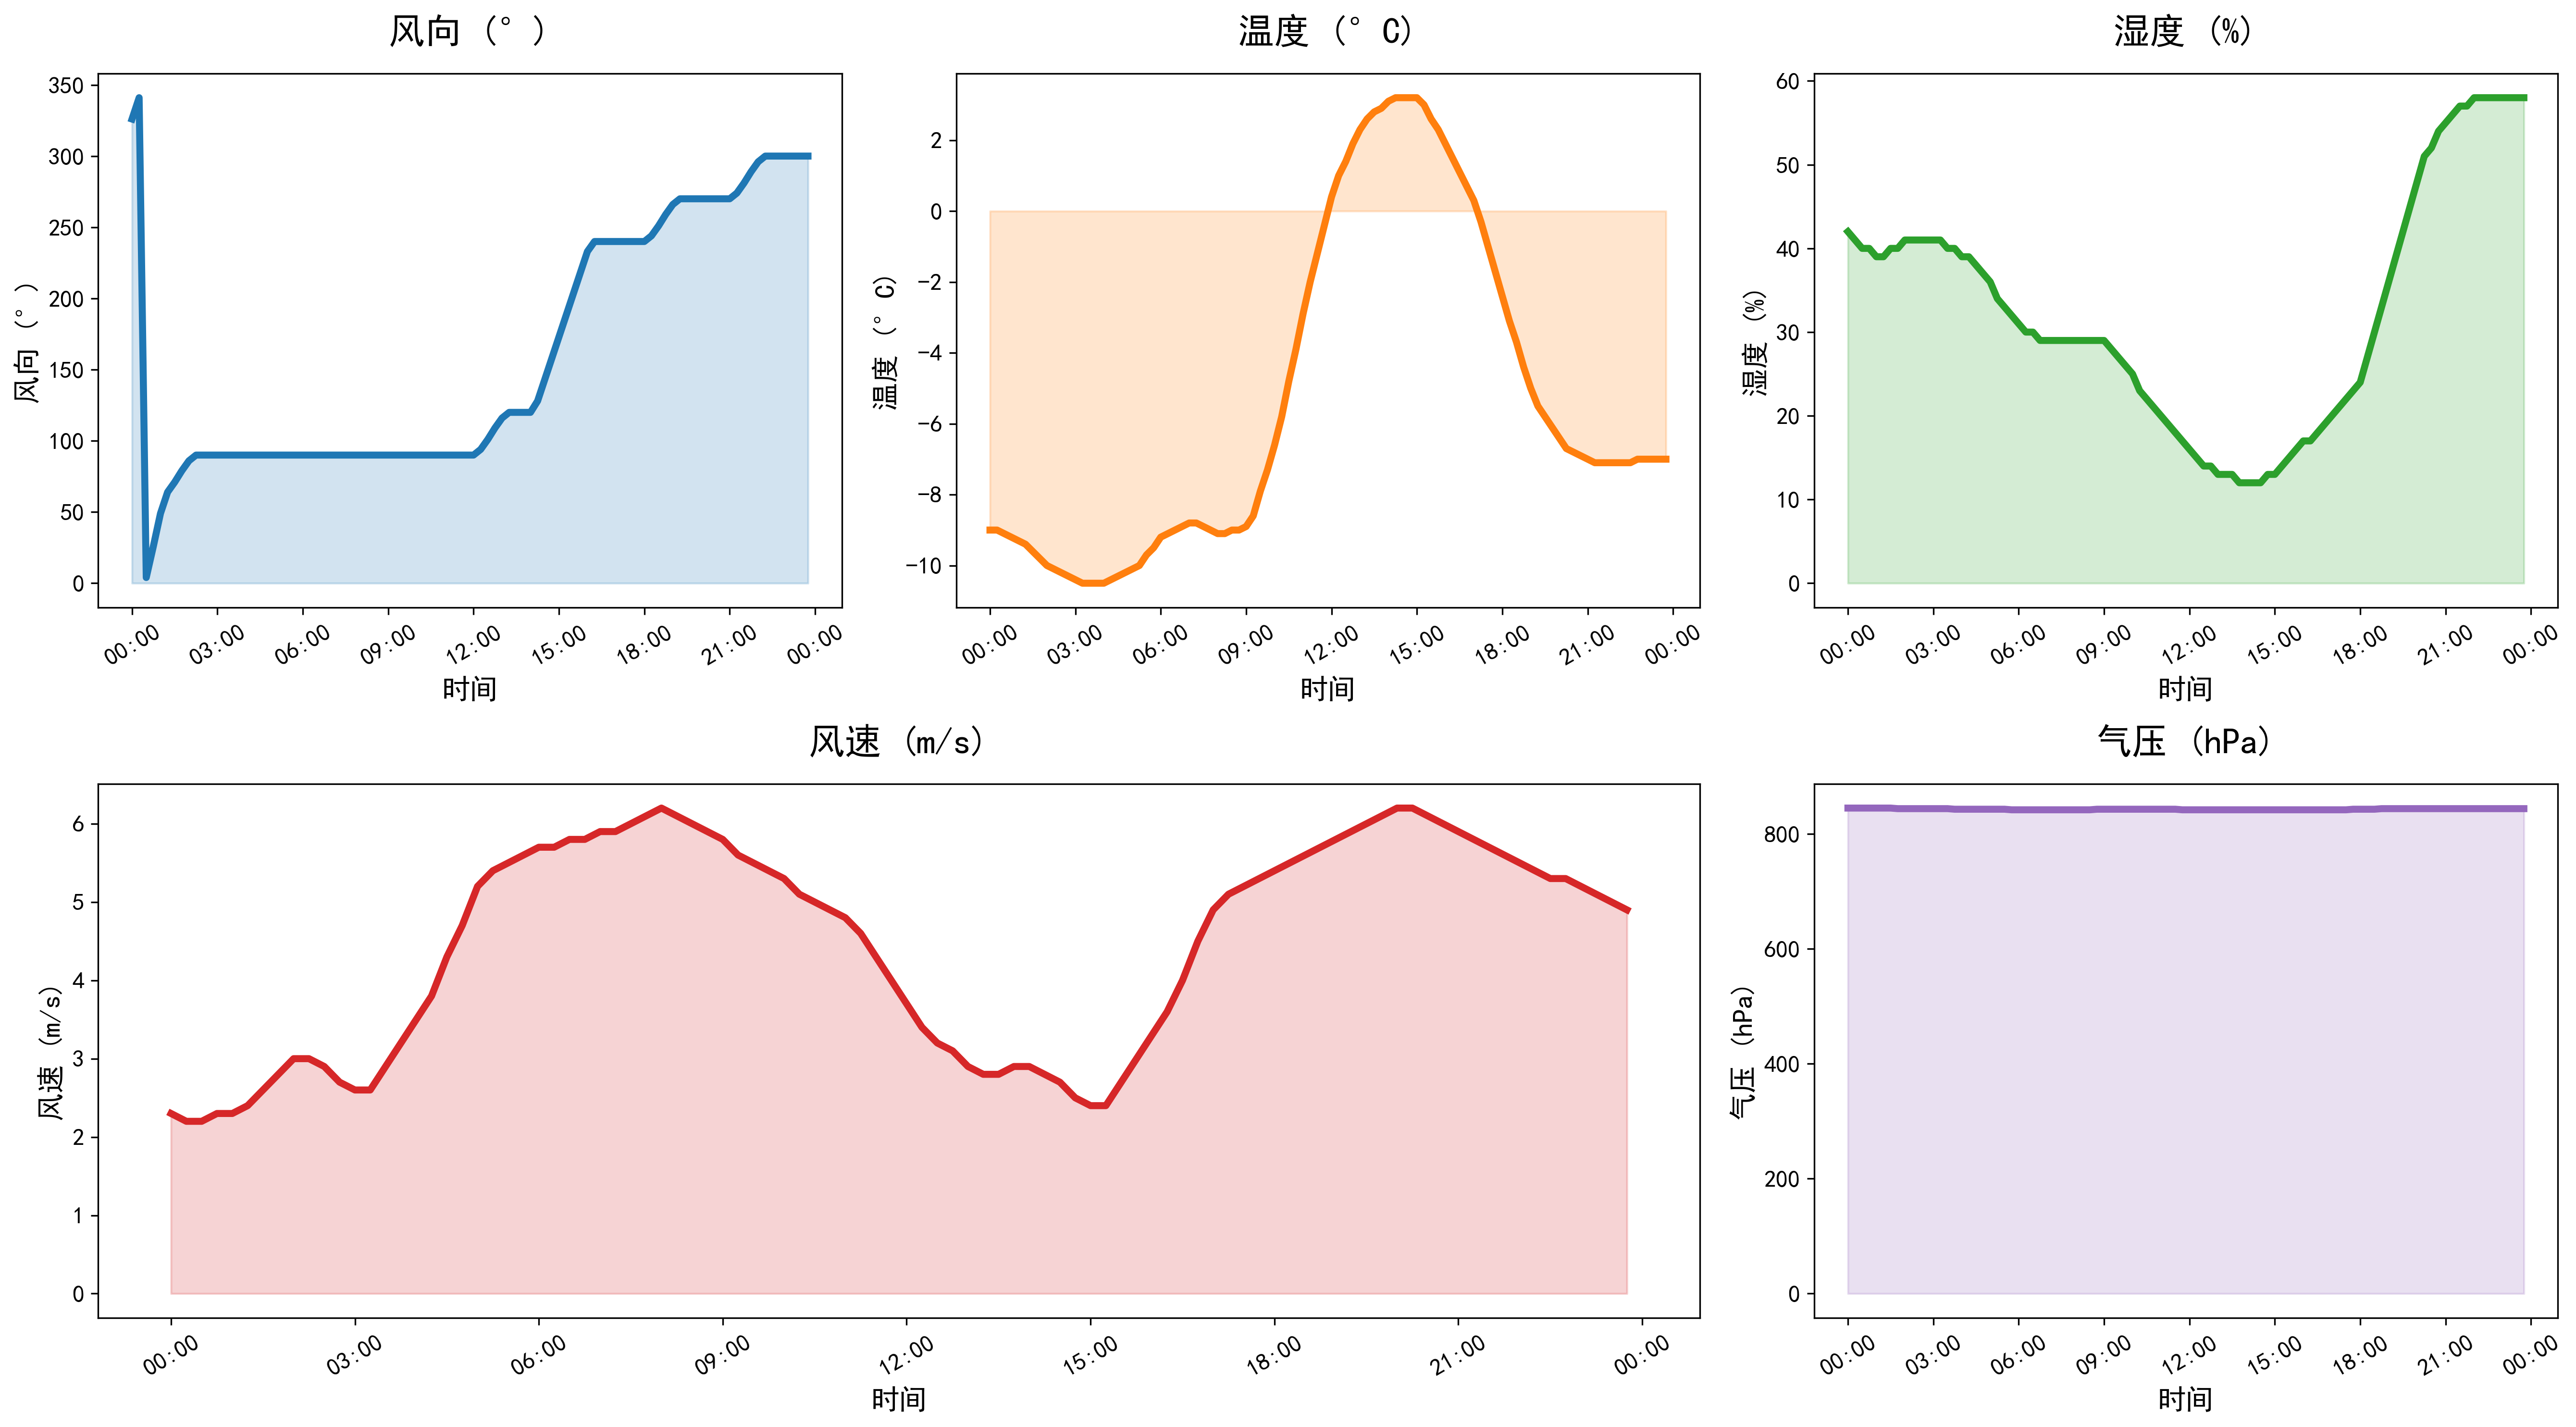

The table this chart was drawn from, first rows:
DATATIME, WINDSPEED, PREPOWER, WINDDIRECTION, TEMPERATURE, HUMIDITY, PRESSURE
2021-12-02 00:00:00, 2.3, 1451, 326, -9.0, 42, 845
2021-12-02 00:15:00, 2.2, 1510, 341, -9.0, 41, 845
2021-12-02 00:30:00, 2.2, 1581, 4, -9.1, 40, 845
2021-12-02 00:45:00, 2.3, 1651, 26, -9.2, 40, 845
2021-12-02 01:00:00, 2.3, 1721, 49, -9.3, 39, 845
2021-12-02 01:15:00, 2.4, 1907, 64, -9.4, 39, 845
2021-12-02 01:30:00, 2.6, 2207, 71, -9.6, 40, 845
2021-12-02 01:45:00, 2.8, 2507, 79, -9.8, 40, 844
2021-12-02 02:00:00, 3.0, 2808, 86, -10.0, 41, 844
2021-12-02 02:15:00, 3.0, 2989, 90, -10.1, 41, 844
2021-12-02 02:30:00, 2.9, 3050, 90, -10.2, 41, 844
2021-12-02 02:45:00, 2.7, 3112, 90, -10.3, 41, 844
2021-12-02 03:00:00, 2.6, 3173, 90, -10.4, 41, 844
2021-12-02 03:15:00, 2.6, 3356, 90, -10.5, 41, 844
2021-12-02 03:30:00, 2.9, 3659, 90, -10.5, 40, 844
2021-12-02 03:45:00, 3.2, 3962, 90, -10.5, 40, 843
2021-12-02 04:00:00, 3.5, 4265, 90, -10.5, 39, 843
2021-12-02 04:15:00, 3.8, 4719, 90, -10.4, 39, 843
2021-12-02 04:30:00, 4.3, 5324, 90, -10.3, 38, 843
2021-12-02 04:45:00, 4.7, 5929, 90, -10.2, 37, 843
2021-12-02 05:00:00, 5.2, 6534, 90, -10.1, 36, 843
2021-12-02 05:15:00, 5.4, 7432, 90, -10.0, 34, 843
2021-12-02 05:30:00, 5.5, 8624, 90, -9.7, 33, 843
2021-12-02 05:45:00, 5.6, 9815, 90, -9.5, 32, 842
2021-12-02 06:00:00, 5.7, 11007, 90, -9.2, 31, 842
2021-12-02 06:15:00, 5.7, 11786, 90, -9.1, 30, 842
2021-12-02 06:30:00, 5.8, 12153, 90, -9.0, 30, 842
2021-12-02 06:45:00, 5.8, 12519, 90, -8.9, 29, 842
2021-12-02 07:00:00, 5.9, 12885, 90, -8.8, 29, 842
2021-12-02 07:15:00, 5.9, 13216, 90, -8.8, 29, 842
2021-12-02 07:30:00, 6.0, 13511, 90, -8.9, 29, 842
2021-12-02 07:45:00, 6.1, 13806, 90, -9.0, 29, 842
2021-12-02 08:00:00, 6.2, 14101, 90, -9.1, 29, 842
2021-12-02 08:15:00, 6.1, 14272, 90, -9.1, 29, 842
2021-12-02 08:30:00, 6.0, 14317, 90, -9.0, 29, 842
2021-12-02 08:45:00, 5.9, 14362, 90, -9.0, 29, 843
2021-12-02 09:00:00, 5.8, 14408, 90, -8.9, 29, 843
2021-12-02 09:15:00, 5.6, 14368, 90, -8.6, 28, 843
2021-12-02 09:30:00, 5.5, 14242, 90, -7.9, 27, 843
2021-12-02 09:45:00, 5.4, 14115, 90, -7.3, 26, 843
2021-12-02 10:00:00, 5.3, 13989, 90, -6.6, 25, 843
2021-12-02 10:15:00, 5.1, 13623, 90, -5.8, 23, 843
2021-12-02 10:30:00, 5.0, 13016, 90, -4.8, 22, 843
2021-12-02 10:45:00, 4.9, 12409, 90, -3.9, 21, 843
2021-12-02 11:00:00, 4.8, 11801, 90, -2.9, 20, 843
2021-12-02 11:15:00, 4.6, 11122, 90, -2.0, 19, 843
2021-12-02 11:30:00, 4.3, 10370, 90, -1.2, 18, 843
2021-12-02 11:45:00, 4.0, 9619, 90, -0.4, 17, 842
2021-12-02 12:00:00, 3.7, 8867, 90, 0.4, 16, 842
2021-12-02 12:15:00, 3.4, 8005, 94, 1.0, 15, 842
2021-12-02 12:30:00, 3.2, 7032, 101, 1.4, 14, 842
2021-12-02 12:45:00, 3.1, 6059, 109, 1.9, 14, 842
2021-12-02 13:00:00, 2.9, 5087, 116, 2.3, 13, 842
2021-12-02 13:15:00, 2.8, 4279, 120, 2.6, 13, 842
2021-12-02 13:30:00, 2.8, 3636, 120, 2.8, 13, 842
2021-12-02 13:45:00, 2.9, 2994, 120, 2.9, 12, 842
2021-12-02 14:00:00, 2.9, 2351, 120, 3.1, 12, 842
2021-12-02 14:15:00, 2.8, 2035, 128, 3.2, 12, 842
2021-12-02 14:30:00, 2.7, 2045, 143, 3.2, 12, 842
2021-12-02 14:45:00, 2.5, 2056, 158, 3.2, 13, 842
... 36 more rows
